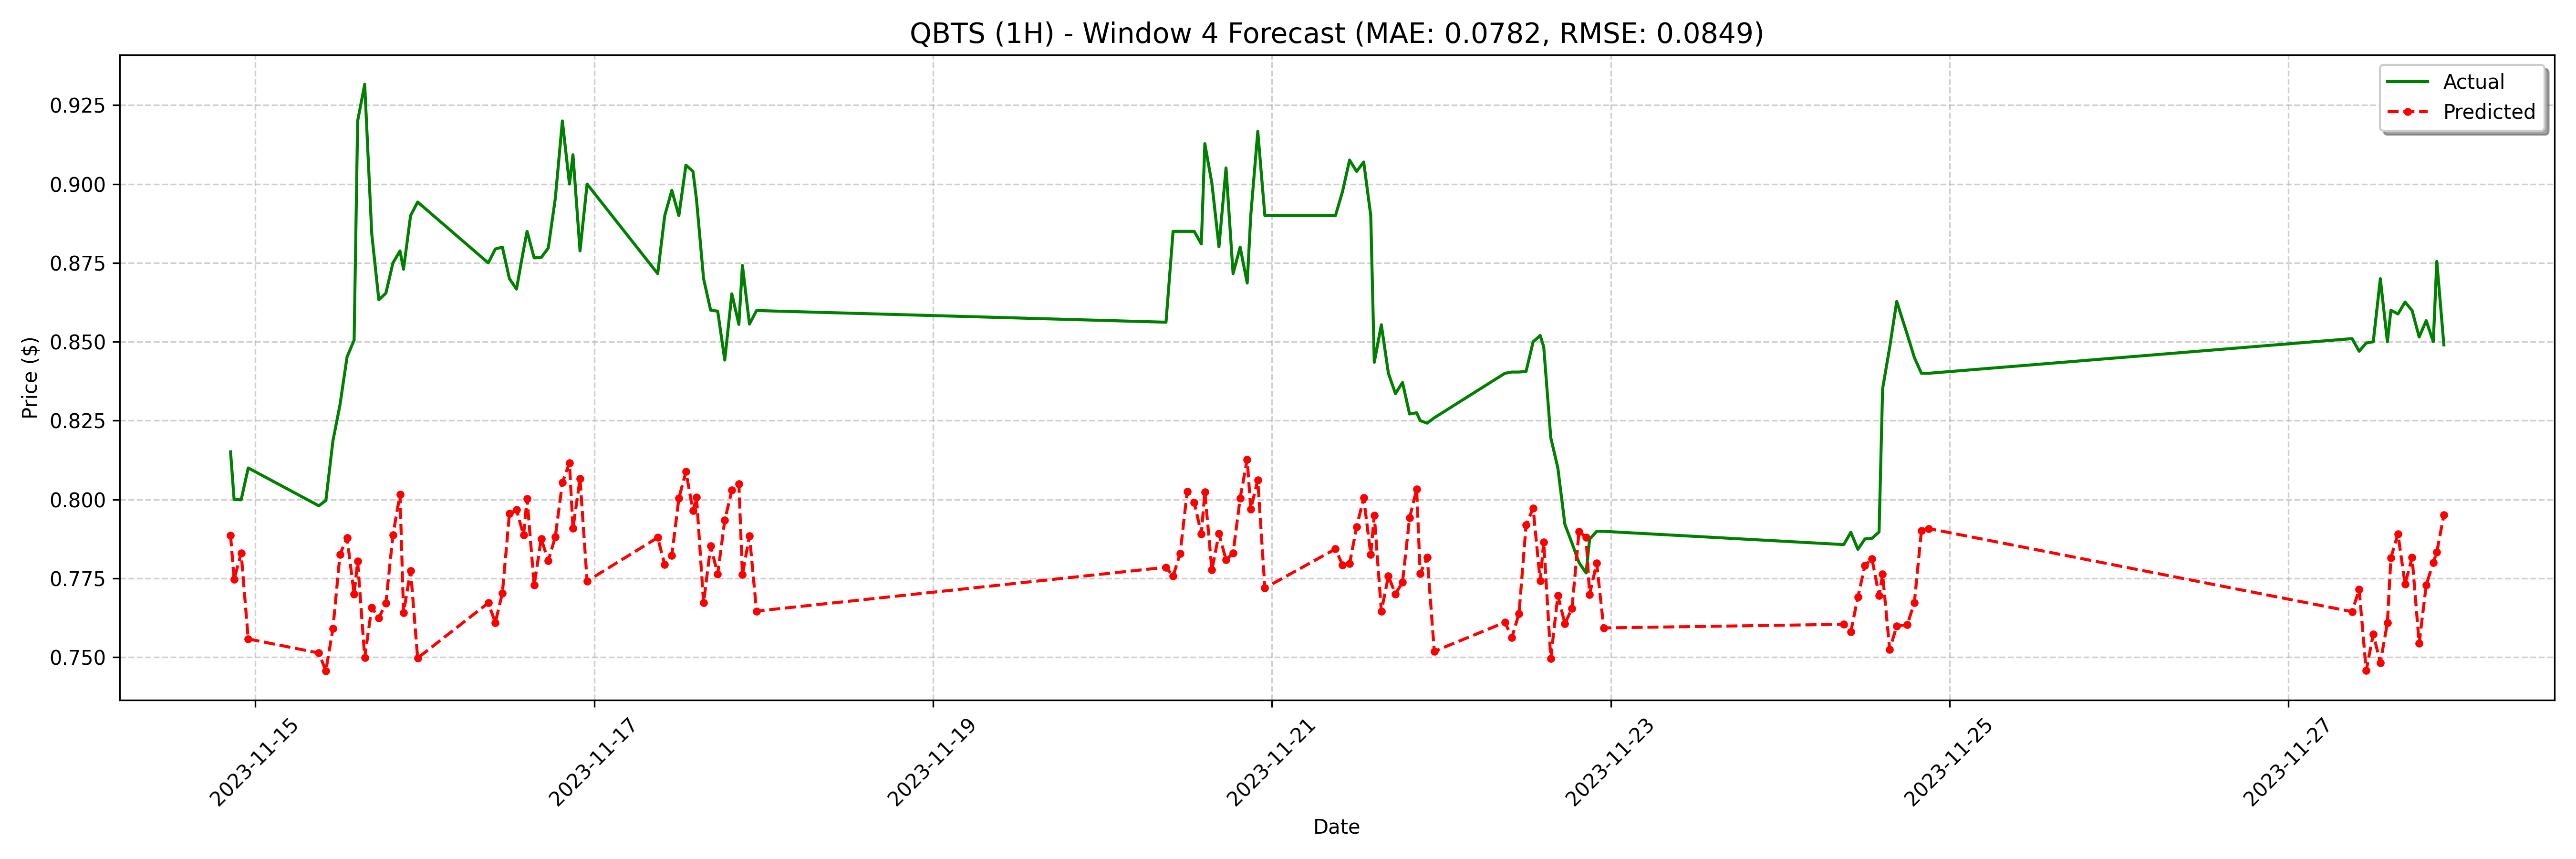

The data file committed next to this chart (first rows):
date, actual, forecast
2023-11-14 20:30:00, 0.8151, 0.7886
2023-11-14 21:00:00, 0.8, 0.7747
2023-11-14 22:00:00, 0.7999, 0.7831
2023-11-14 23:00:00, 0.81, 0.7558
2023-11-15 09:00:00, 0.798, 0.7513
2023-11-15 10:00:00, 0.7997, 0.7457
2023-11-15 11:00:00, 0.8186, 0.7591
2023-11-15 12:00:00, 0.83, 0.7826
2023-11-15 13:00:00, 0.8452, 0.7879
2023-11-15 14:00:00, 0.8505, 0.7699
2023-11-15 14:30:00, 0.92, 0.7804
2023-11-15 15:30:00, 0.9316, 0.7499
2023-11-15 16:30:00, 0.8842, 0.7658
2023-11-15 17:30:00, 0.8633, 0.7624
2023-11-15 18:30:00, 0.8654, 0.7671
2023-11-15 19:30:00, 0.875, 0.7887
2023-11-15 20:30:00, 0.8788, 0.8016
2023-11-15 21:00:00, 0.873, 0.7641
2023-11-15 22:00:00, 0.89, 0.7774
2023-11-15 23:00:00, 0.8943, 0.7497
2023-11-16 09:00:00, 0.875, 0.7672
2023-11-16 10:00:00, 0.8794, 0.761
2023-11-16 11:00:00, 0.88, 0.7703
2023-11-16 12:00:00, 0.87, 0.7955
2023-11-16 13:00:00, 0.8667, 0.7967
2023-11-16 14:00:00, 0.8792, 0.7887
2023-11-16 14:30:00, 0.885, 0.8003
2023-11-16 15:30:00, 0.8766, 0.7728
2023-11-16 16:30:00, 0.8767, 0.7876
2023-11-16 17:30:00, 0.8797, 0.7806
2023-11-16 18:30:00, 0.8955, 0.7882
2023-11-16 19:30:00, 0.92, 0.8053
2023-11-16 20:30:00, 0.9, 0.8116
2023-11-16 21:00:00, 0.9093, 0.7908
2023-11-16 22:00:00, 0.8788, 0.8066
2023-11-16 23:00:00, 0.9, 0.7741
2023-11-17 09:00:00, 0.8716, 0.7879
2023-11-17 10:00:00, 0.89, 0.7793
2023-11-17 11:00:00, 0.898, 0.7822
2023-11-17 12:00:00, 0.89, 0.8004
2023-11-17 13:00:00, 0.906, 0.8088
2023-11-17 14:00:00, 0.904, 0.7964
2023-11-17 14:30:00, 0.895, 0.8007
2023-11-17 15:30:00, 0.87, 0.7672
2023-11-17 16:30:00, 0.86, 0.7853
2023-11-17 17:30:00, 0.8597, 0.7763
2023-11-17 18:30:00, 0.8442, 0.7934
2023-11-17 19:30:00, 0.8652, 0.8029
2023-11-17 20:30:00, 0.8555, 0.8049
2023-11-17 21:00:00, 0.8742, 0.7761
2023-11-17 22:00:00, 0.8556, 0.7885
2023-11-17 23:00:00, 0.8599, 0.7646
2023-11-20 09:00:00, 0.8562, 0.7785
2023-11-20 10:00:00, 0.885, 0.7757
2023-11-20 11:00:00, 0.885, 0.7829
2023-11-20 12:00:00, 0.885, 0.8025
2023-11-20 13:00:00, 0.885, 0.799
2023-11-20 14:00:00, 0.881, 0.7891
2023-11-20 14:30:00, 0.9128, 0.8024
2023-11-20 15:30:00, 0.9002, 0.7776
... 68 more rows
